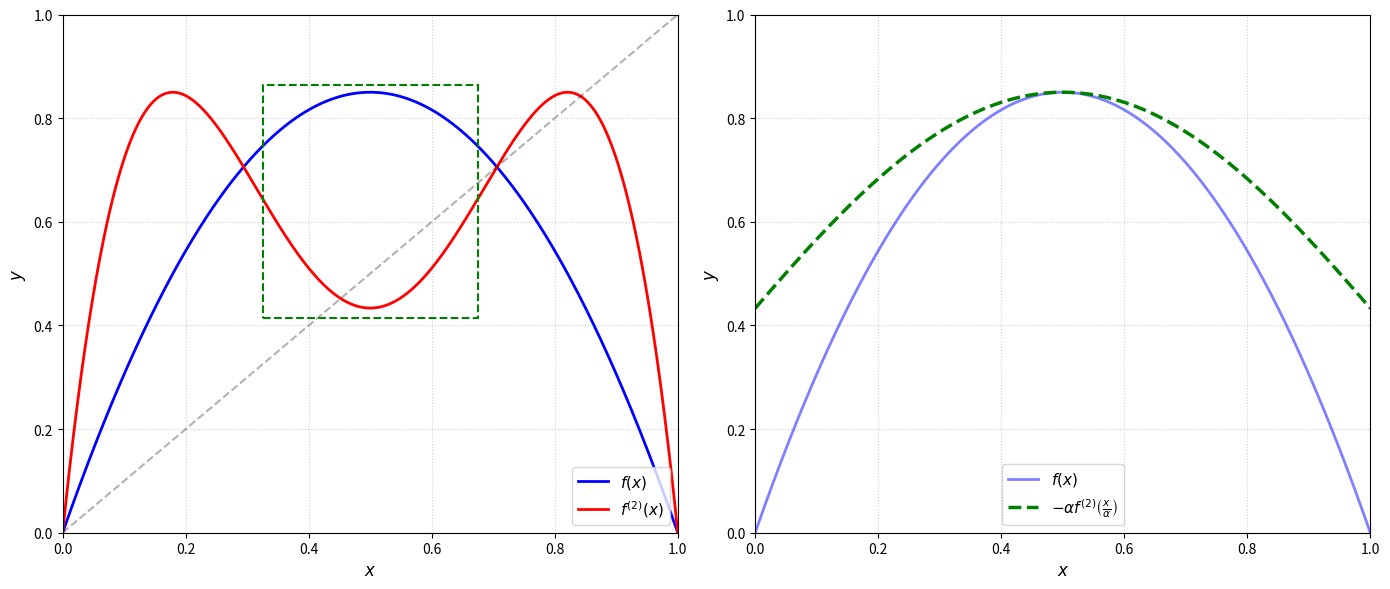

This figure's Python source:
import numpy as np
import matplotlib.pyplot as plt
import matplotlib.patches as patches
import matplotlib
matplotlib.use('Agg')

# Corresponds to Figure 3.10: renormalization of the logistic map at r = 3.4
# Left panel: f(x) and f^(2)(x) with a green box around the central peak of f^(2)
# Right panel: the rescaled and inverted central peak overlaid on f(x)

r = 3.4
x_center = 0.5  # maximum of the logistic map

def f(x):
    """Logistic map f(x) = rx(1-x)"""
    return r * x * (1 - x)

def f2(x):
    """Second iterate f(f(x))"""
    return f(f(x))

# Evaluate both functions on a uniform grid of 1000 points over [0,1]
x = np.linspace(0, 1, 1000)
y1 = f(x)
y2 = f2(x)

# Define the green box around the central peak of f^(2)(x)
box_width = 0.35
box_height = 0.45
box_x = x_center - box_width / 2
y_min = f2(x_center)
box_y = y_min - 0.02

fig, (ax1, ax2) = plt.subplots(1, 2, figsize=(14, 6))

# Left panel: f(x) and f^(2)(x) with the green box 
ax1.plot(x, y1, 'b-', linewidth=2, label='$f(x)$')
ax1.plot(x, y2, 'r-', linewidth=2, label='$f^{(2)}(x)$')
ax1.plot(x, x, 'k--', alpha=0.3)  # diagonal y = x for reference

# Green dashed rectangle marking the central peak of f^(2)(x) to be renormalised
rect = patches.Rectangle((box_x, box_y), box_width, box_height,
                          linewidth=1.5, edgecolor='green', facecolor='none',
                          linestyle='--', zorder=5)
ax1.add_patch(rect)

ax1.set_xlabel('$x$', fontsize=12)
ax1.set_ylabel('$y$', fontsize=12)
ax1.set_xlim(0, 1)
ax1.set_ylim(0, 1)
ax1.legend(loc='lower right', fontsize=11)
ax1.grid(True, linestyle=':', alpha=0.6)

# Right panel: renormalised central peak overlaid on f(x) 
ax2.plot(x, y1, 'b-', linewidth=2, label='$f(x)$', alpha=0.5)

# Extract f^(2)(x) restricted to the box domain
x_box = np.linspace(box_x, box_x + box_width, 400)
y_box = f2(x_box)

# Apply the renormalisation transformation:
# horizontal rescaling: stretch the box to fill [0,1] centred at x=0.5
scale_x = 1.0 / box_width
x_zoomed = 0.5 + (x_box - 0.5) * scale_x

# vertical rescaling and inversion: flip the peak upward to match f(x)
y_max_orig = f(0.5)
scale_y = y_max_orig / (box_y + box_height - y_min)
y_flipped = y_max_orig - (y_box - y_min) * scale_y

ax2.plot(x_zoomed, y_flipped, 'g--', linewidth=2.5,
         label=r'$-\alpha f^{(2)}\left(\frac{x}{\alpha}\right)$')

ax2.set_xlabel('$x$', fontsize=12)
ax2.set_ylabel('$y$', fontsize=12)
ax2.set_xlim(0, 1)
ax2.set_ylim(0, 1)
ax2.legend(loc='lower center', fontsize=11)
ax2.grid(True, linestyle=':', alpha=0.6)

plt.tight_layout()
plt.savefig('renormalization_side_by_side.pdf', dpi=300, bbox_inches='tight')
print("Imagen guardada como 'renormalization_side_by_side.pdf'")
